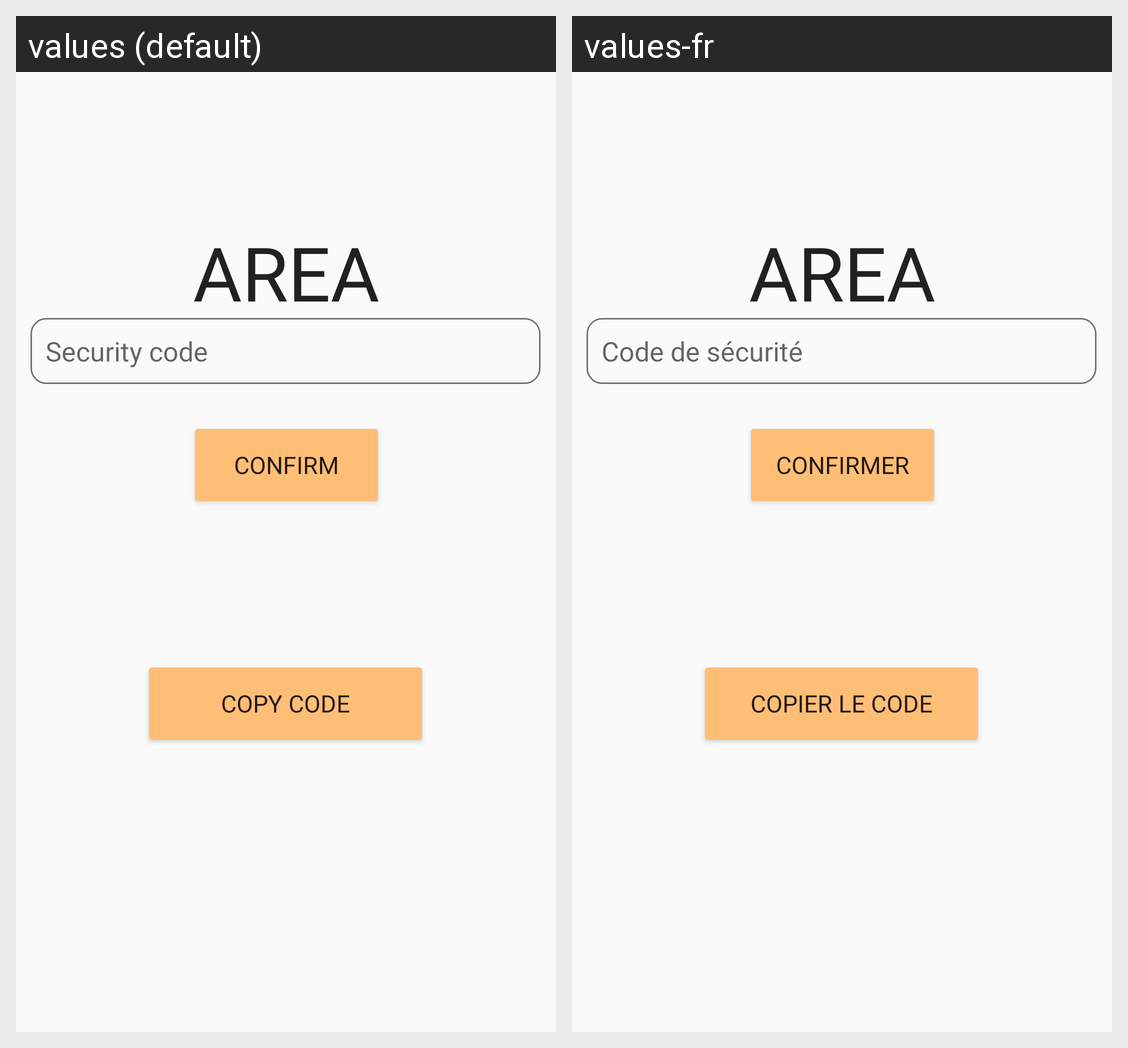

The Android screen above is rendered under two locales of the same app. Produce the string resources it draws, with the default and per-locale values.
Android screen res/layout/activity_confirm_two_fa.xml rendered under 2 locales, left to right: values (default), values-fr. Device: Nexus 5 (rendered at 1080×1920; each locale shown at half size, 540×960, under a caption strip naming it); theme AppTheme.
Strings drawn on this screen, with the default value and each locale's value (text and hints the layout hard-codes, and strings that could not be matched under every locale, appear in the picture but are not listed):

app_name
  values: AREA
  values-fr: AREA

security_code
  values: Security code
  values-fr: Code de sécurité

validation_password
  values: Confirm
  values-fr: Confirmer

copy
  values: Copy code
  values-fr: Copier le code
